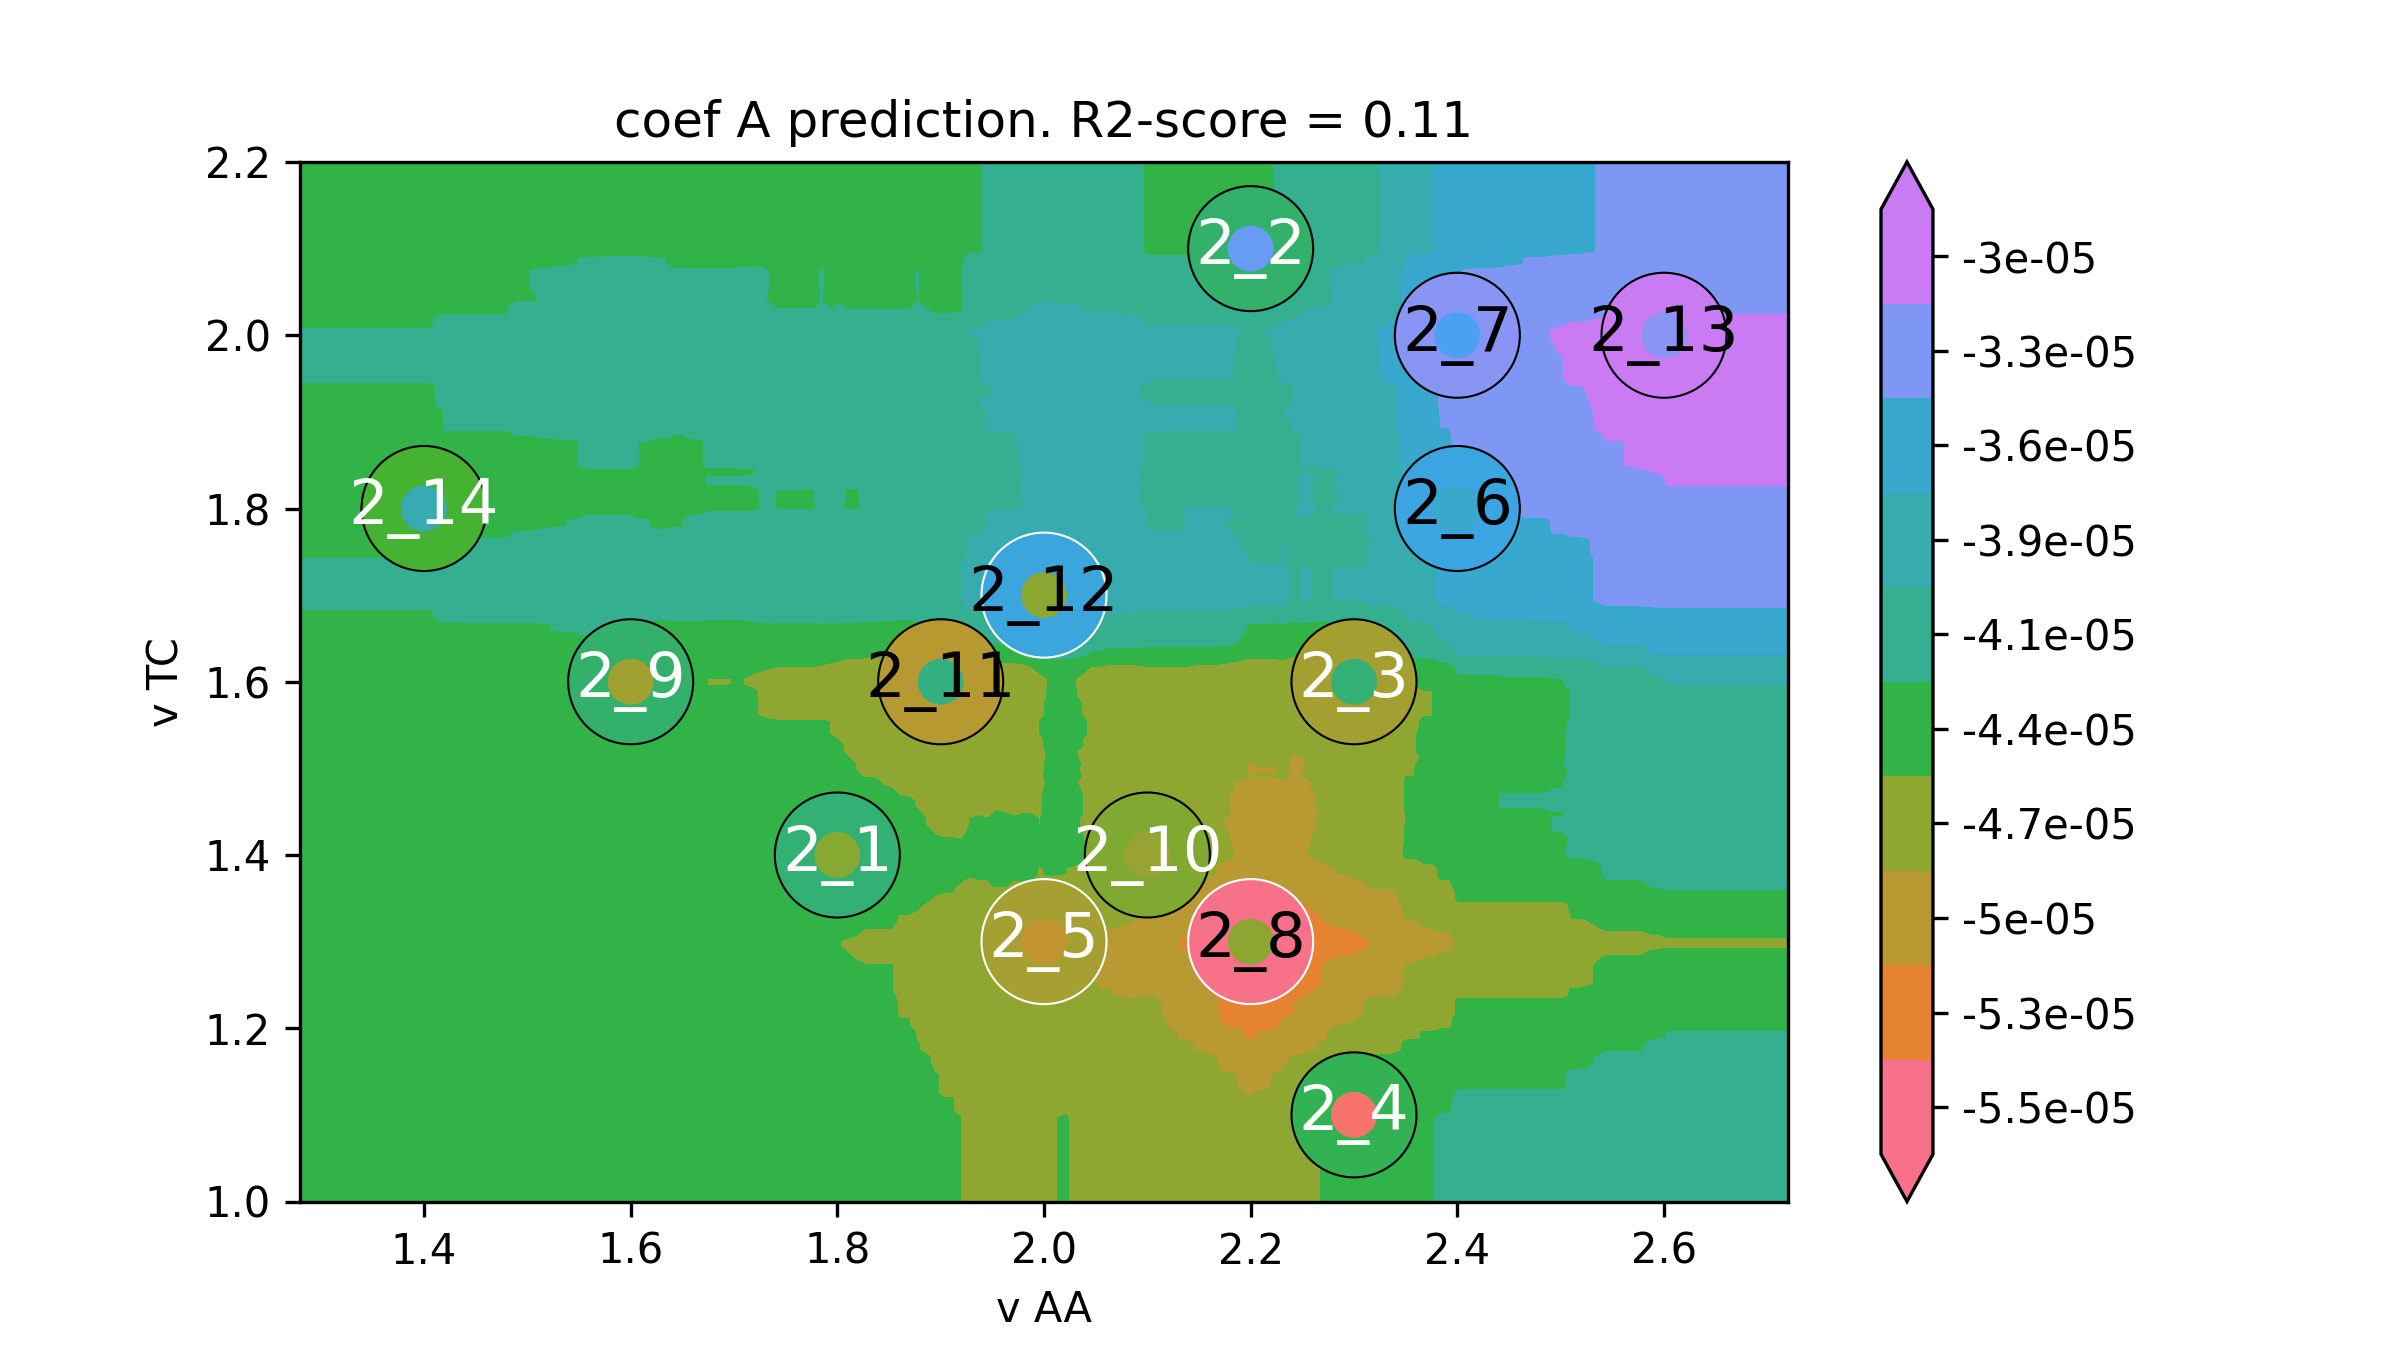

Data behind this chart, as committed beside it:
v AA, v TC, coef A
1.16, 0.9, -4.408249479967178e-05
1.168, 0.9, -4.408249479967178e-05
1.177, 0.9, -4.408249479967178e-05
1.185, 0.9, -4.408249479967178e-05
1.194, 0.9, -4.408249479967178e-05
1.202, 0.9, -4.408249479967178e-05
1.211, 0.9, -4.408249479967178e-05
1.219, 0.9, -4.408249479967178e-05
1.228, 0.9, -4.408249479967178e-05
1.236, 0.9, -4.408249479967178e-05
1.244, 0.9, -4.408249479967178e-05
1.253, 0.9, -4.408249479967178e-05
1.261, 0.9, -4.408249479967178e-05
1.27, 0.9, -4.408249479967178e-05
1.278, 0.9, -4.408249479967178e-05
1.287, 0.9, -4.408249479967178e-05
1.295, 0.9, -4.408249479967178e-05
1.304, 0.9, -4.408249479967178e-05
1.312, 0.9, -4.408249479967178e-05
1.32, 0.9, -4.408249479967178e-05
1.329, 0.9, -4.408249479967178e-05
1.337, 0.9, -4.408249479967178e-05
1.346, 0.9, -4.408249479967178e-05
1.354, 0.9, -4.408249479967178e-05
1.363, 0.9, -4.408249479967178e-05
1.371, 0.9, -4.408249479967178e-05
1.379, 0.9, -4.408249479967178e-05
1.388, 0.9, -4.408249479967178e-05
1.396, 0.9, -4.408249479967178e-05
1.405, 0.9, -4.408249479967178e-05
1.413, 0.9, -4.408249479967178e-05
1.422, 0.9, -4.406849652838502e-05
1.43, 0.9, -4.406849652838502e-05
1.439, 0.9, -4.404027867778054e-05
1.447, 0.9, -4.404027867778054e-05
1.455, 0.9, -4.404027867778054e-05
1.464, 0.9, -4.404027867778054e-05
1.472, 0.9, -4.404027867778054e-05
1.481, 0.9, -4.404027867778054e-05
1.489, 0.9, -4.400137677187035e-05
1.498, 0.9, -4.400137677187035e-05
1.506, 0.9, -4.400137677187035e-05
1.515, 0.9, -4.397315892126586e-05
1.523, 0.9, -4.393425701535567e-05
1.531, 0.9, -4.390603916475118e-05
1.54, 0.9, -4.390603916475118e-05
1.548, 0.9, -4.390603916475118e-05
1.557, 0.9, -4.382138561293771e-05
1.565, 0.9, -4.382138561293771e-05
1.574, 0.9, -4.380738734165096e-05
1.582, 0.9, -4.380738734165096e-05
1.591, 0.9, -4.380738734165096e-05
1.599, 0.9, -4.380738734165096e-05
1.607, 0.9, -4.380738734165096e-05
1.616, 0.9, -4.379670328634526e-05
1.624, 0.9, -4.379670328634526e-05
1.633, 0.9, -4.379670328634526e-05
1.641, 0.9, -4.379670328634526e-05
1.65, 0.9, -4.379670328634526e-05
1.658, 0.9, -4.378601923103957e-05
... 39,940 more rows
